Image classification data set "Apple_leaf_aug_without_split" (warjunaid/Apple_leaf_aug_without_split on GitHub). Class labels (4): black rot, cedar apple rust, healthy, scab.

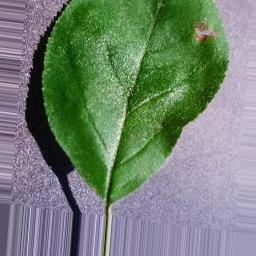
Label: black rot

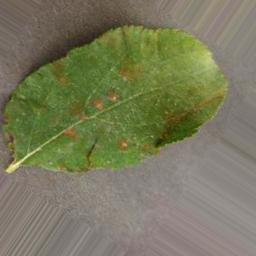
Label: cedar apple rust

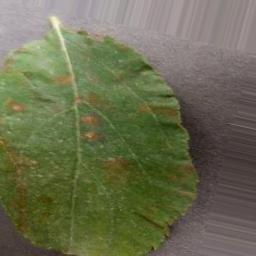
Label: cedar apple rust

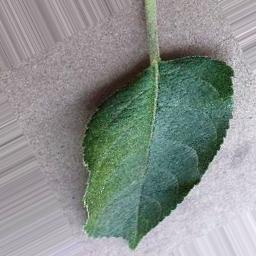
Label: healthy

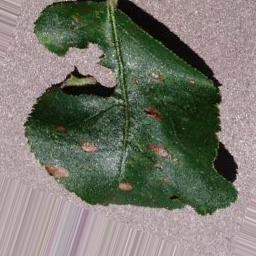
Label: black rot

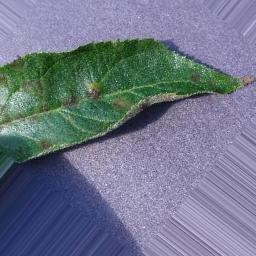
Label: scab
